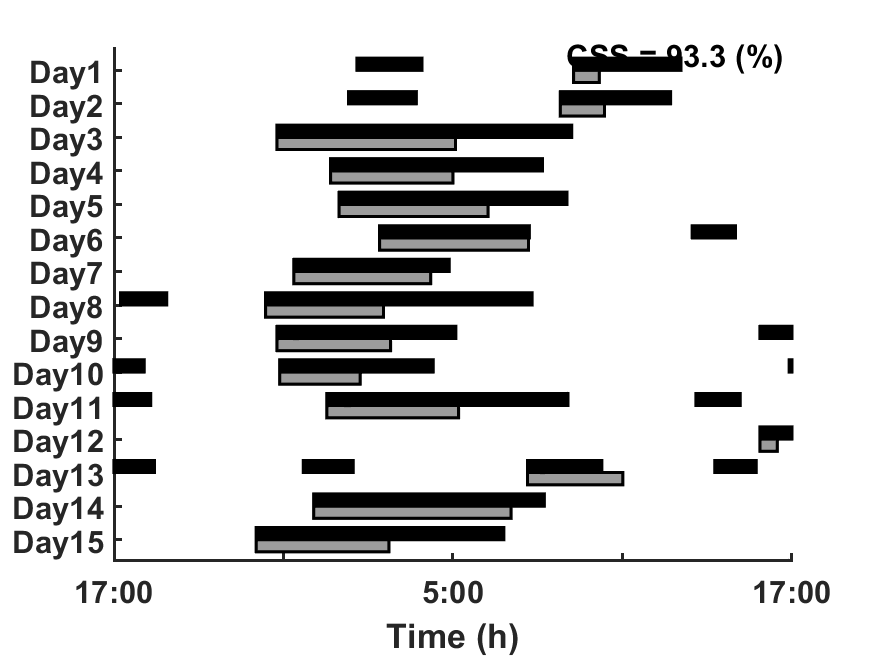

Data behind this chart, as committed beside it:
0.9125, 3.8, S, 100
1.562, 3.9, S, 100
6.321, 10.43, S, 100
4.333, 7.5, S, 100
5.275, 8.067, S, 100
5.271, 5.3, S, 100
4.842, 5.5, S, 100
4.171, 9.433, S, 100
4.025, 6.333, S, 100
2.846, 5.433, S, 100
4.662, 8.533, S, 100
0.6125, 2.567, S, 100
3.379, 2.633, I, 92.31
6.987, 8.167, S, 92.86
4.7, 8.767, S, 93.33
